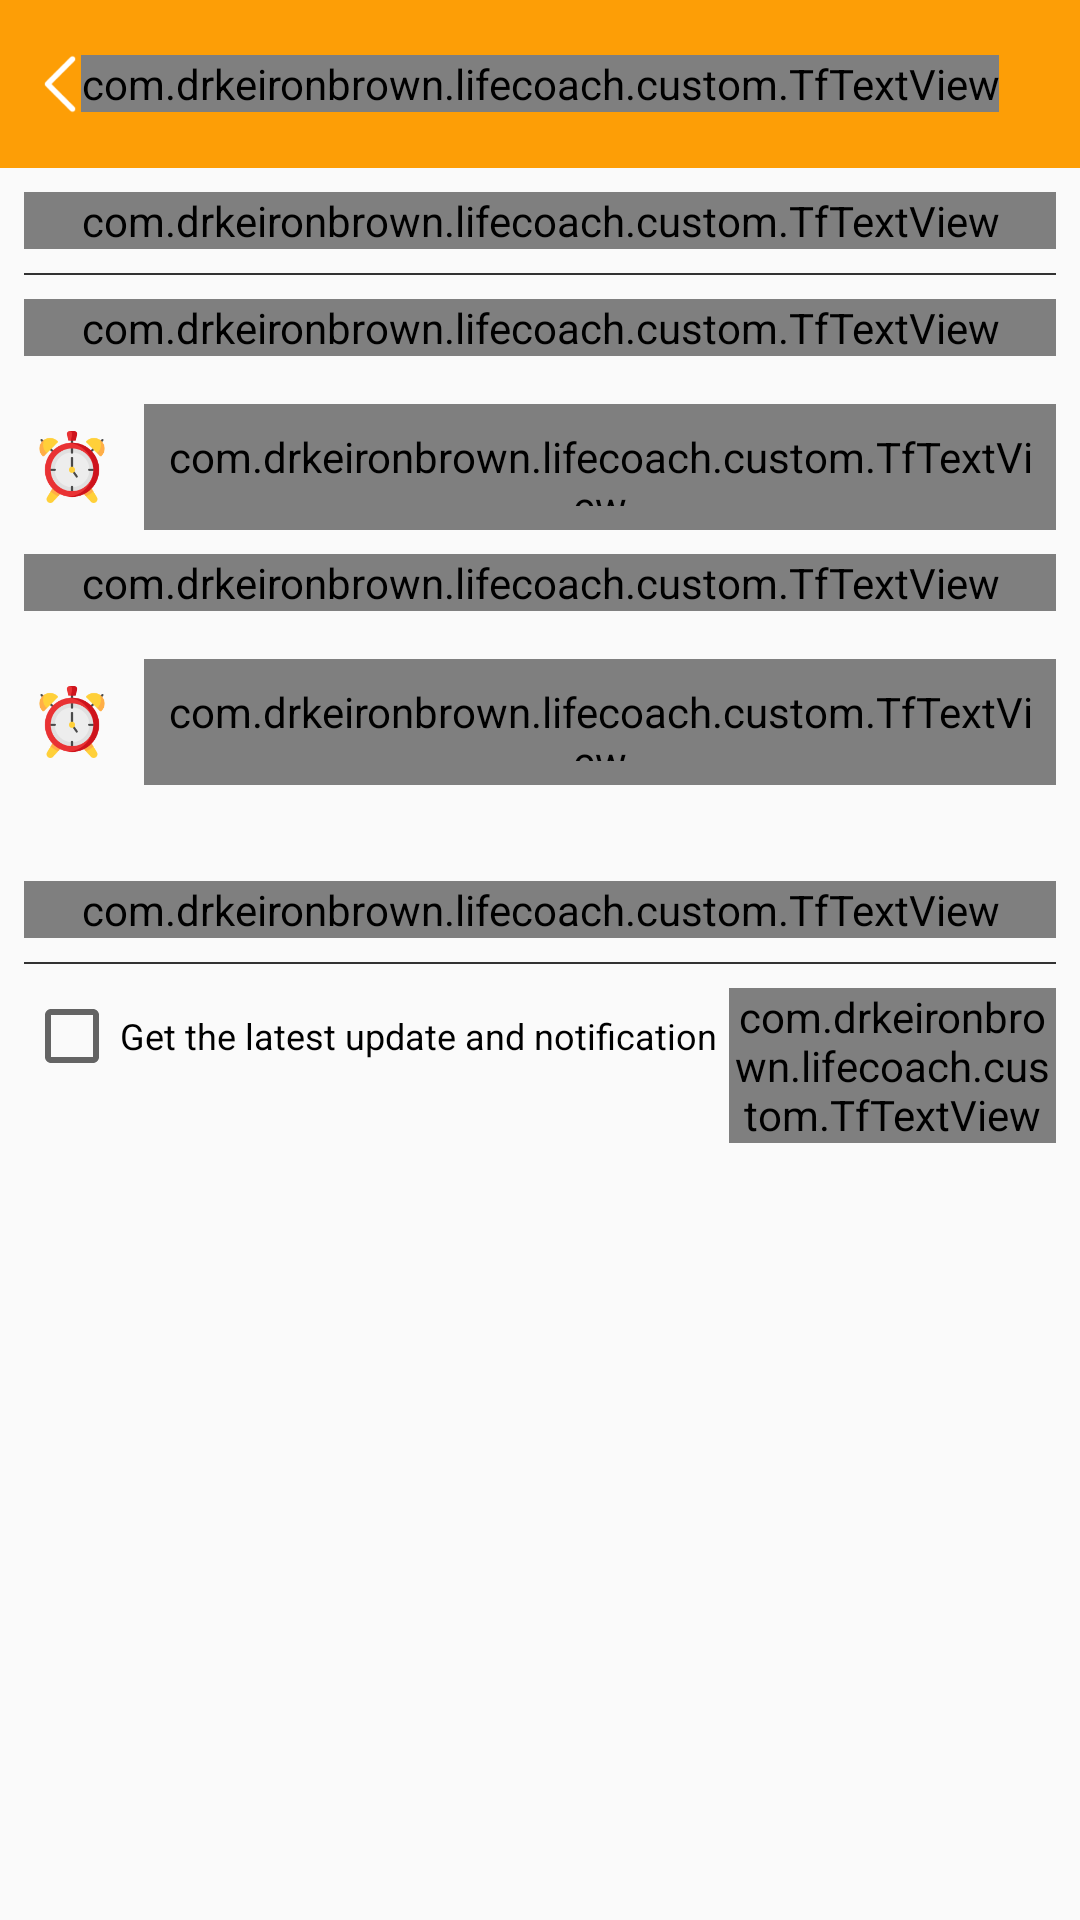

Write the Android layout XML for this screen, with the resource values it uses.
<!-- AndroidManifest.xml: application theme AppTheme -->
<!-- res/layout/activity_settings.xml -->
<?xml version="1.0" encoding="utf-8"?>
<RelativeLayout xmlns:android="http://schemas.android.com/apk/res/android"
    xmlns:app="http://schemas.android.com/apk/res-auto"
    xmlns:tools="http://schemas.android.com/tools"
    android:layout_width="match_parent"
    android:layout_height="match_parent"
    tools:context=".ui.SettingsActivity">

    <RelativeLayout
        android:id="@+id/toolbar"
        android:layout_width="match_parent"
        android:layout_height="?attr/actionBarSize"
        android:background="@color/colorPrimary">

        <ImageView
            android:id="@+id/imgBack"
            android:layout_width="wrap_content"
            android:layout_height="wrap_content"
            android:layout_centerVertical="true"
            android:padding="8dp"
            android:src="@drawable/ic_action_back" />

        <com.drkeironbrown.lifecoach.custom.TfTextView
            android:id="@+id/txtTitle"
            android:layout_width="wrap_content"
            android:layout_height="wrap_content"
            android:layout_centerInParent="true"
            android:text="Life coach"
            android:textColor="@color/white"
            android:textSize="18sp"
            app:isBold="true" />
    </RelativeLayout>

    <LinearLayout
        android:layout_width="match_parent"
        android:layout_height="wrap_content"
        android:layout_below="@+id/toolbar"
        android:orientation="vertical"
        android:padding="8dp">


        <com.drkeironbrown.lifecoach.custom.TfTextView
            android:layout_width="match_parent"
            android:layout_height="wrap_content"
            android:text="Notification time"
            android:textSize="18sp"
            android:textStyle="bold"/>

        <Space
            android:layout_width="wrap_content"
            android:layout_height="8dp" />

        <View
            android:layout_width="match_parent"
            android:layout_height="0.5dp"
            android:background="@color/darkColor" />

        <Space
            android:layout_width="wrap_content"
            android:layout_height="8dp" />

        <com.drkeironbrown.lifecoach.custom.TfTextView
            android:layout_width="match_parent"
            android:layout_height="wrap_content"
            android:text="Inspiration message"
            android:textSize="18sp" />

        <Space
            android:layout_width="wrap_content"
            android:layout_height="8dp" />

        <LinearLayout
            android:id="@+id/llInspirationalTime"
            android:layout_width="match_parent"
            android:layout_height="wrap_content"
            android:layout_marginTop="8dp"
            android:orientation="horizontal">

            <ImageView
                android:layout_width="wrap_content"
                android:layout_height="wrap_content"
                android:layout_gravity="center_vertical"
                android:src="@drawable/ic_alarm_clock" />

            <com.drkeironbrown.lifecoach.custom.TfTextView
                android:id="@+id/txtInspirationalTime"
                android:layout_width="match_parent"
                android:layout_height="@dimen/height_42"
                android:layout_marginLeft="8dp"
                android:background="@drawable/black_box"
                android:gravity="center_vertical"
                android:hint="Select time"
                android:padding="8dp" />
        </LinearLayout>

        <Space
            android:layout_width="wrap_content"
            android:layout_height="8dp" />

        <com.drkeironbrown.lifecoach.custom.TfTextView
            android:layout_width="match_parent"
            android:layout_height="wrap_content"
            android:text="Personal inspiration message"
            android:textSize="18sp" />

        <Space
            android:layout_width="wrap_content"
            android:layout_height="8dp" />

        <LinearLayout
            android:id="@+id/llPInspirationalTime"
            android:layout_width="match_parent"
            android:layout_height="wrap_content"
            android:layout_marginTop="8dp"
            android:orientation="horizontal">

            <ImageView
                android:layout_width="wrap_content"
                android:layout_height="wrap_content"
                android:layout_gravity="center_vertical"
                android:src="@drawable/ic_alarm_clock" />

            <com.drkeironbrown.lifecoach.custom.TfTextView
                android:id="@+id/txtPInspirationalTime"
                android:layout_width="match_parent"
                android:layout_height="@dimen/height_42"
                android:layout_marginLeft="8dp"
                android:background="@drawable/black_box"
                android:gravity="center_vertical"
                android:hint="Select time"
                android:padding="8dp" />
        </LinearLayout>
        <Space
            android:layout_width="wrap_content"
            android:layout_height="32dp" />

        <com.drkeironbrown.lifecoach.custom.TfTextView
            android:layout_width="match_parent"
            android:layout_height="wrap_content"
            android:text="Latest update and notification"
            android:textSize="18sp"
            android:textStyle="bold"/>

        <Space
            android:layout_width="wrap_content"
            android:layout_height="8dp" />

        <View
            android:layout_width="match_parent"
            android:layout_height="0.5dp"
            android:background="@color/darkColor" />

        <Space
            android:layout_width="wrap_content"
            android:layout_height="8dp" />

        <LinearLayout
            android:layout_width="match_parent"
            android:layout_height="wrap_content"
            android:orientation="horizontal">

            <CheckBox
                android:id="@+id/cbGetMail2"
                android:layout_width="wrap_content"
                android:layout_height="wrap_content"
                android:gravity="center"
                android:text="Get the latest update and notification"
                android:textSize="12sp" />

            <com.drkeironbrown.lifecoach.custom.TfTextView
                android:id="@+id/txtReadMore"
                android:layout_width="wrap_content"
                android:layout_height="wrap_content"
                android:layout_gravity="center"
                android:layout_marginLeft="@dimen/margin_4"
                android:gravity="center"
                android:text="Read more"
                android:textColor="@color/black"
                android:textSize="12sp"
                app:isBold="true" />
        </LinearLayout>

    </LinearLayout>
</RelativeLayout>
<!-- resources referenced by this layout -->
<resources>
  <color name="black">#000000</color>
  <color name="colorPrimary">#FD9E06</color>
  <color name="darkColor">#323232</color>
  <color name="white">#ffffff</color>
  <dimen name="height_42">42dp</dimen>
  <dimen name="margin_4">4dp</dimen>
  <!-- drawable ic_action_back: png bitmap (drawable-hdpi, 673 bytes) -->
  <!-- drawable ic_alarm_clock: png bitmap (drawable-hdpi, 2018 bytes) -->
  <style name="AppTheme" parent="Theme.AppCompat.Light.NoActionBar">
          
          <item name="colorPrimary">@color/colorPrimary</item>
          <item name="colorPrimaryDark">@color/colorPrimaryDark</item>
          <item name="colorAccent">@color/colorAccent</item>
      </style>
  <color name="colorPrimaryDark">#e88f02</color>
  <color name="colorAccent">#000000</color>
</resources>
